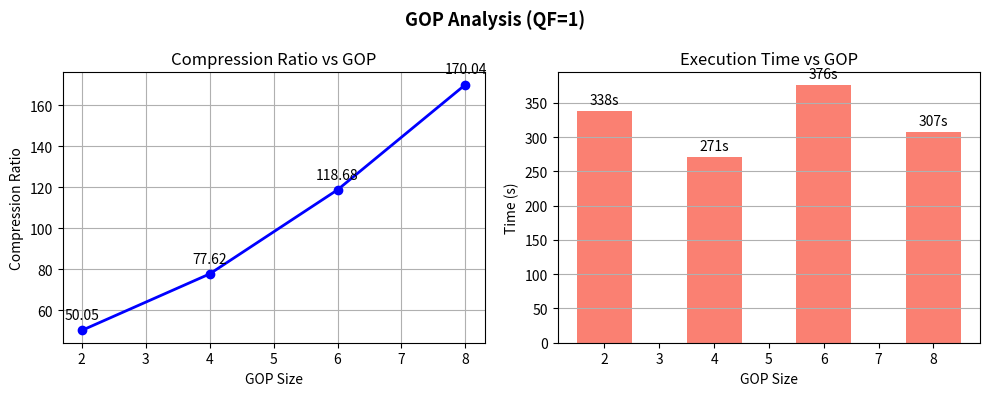

The script that saved this image:
import matplotlib.pyplot as plt

gops = [2, 4, 6, 8]
ratios = [50.05, 77.62, 118.68, 170.04]
times = [338, 271, 376, 307]

fig, (ax1, ax2) = plt.subplots(1, 2, figsize=(10, 4))

ax1.plot(gops, ratios, marker='o', color='blue', linewidth=2)
ax1.set_title("Compression Ratio vs GOP")
ax1.set_xlabel("GOP Size")
ax1.set_ylabel("Compression Ratio")
ax1.grid(True)
for g, r in zip(gops, ratios):
    ax1.annotate(str(r), xy=(g, r), xytext=(0, 8), textcoords="offset points", ha='center')

ax2.bar(gops, times, color='salmon', width=1)
ax2.set_title("Execution Time vs GOP")
ax2.set_xlabel("GOP Size")
ax2.set_ylabel("Time (s)")
ax2.grid(True, axis='y')
for g, t in zip(gops, times):
    ax2.annotate(str(t)+'s', xy=(g, t), xytext=(0, 5), textcoords="offset points", ha='center')

plt.suptitle("GOP Analysis (QF=1)", fontsize=13, fontweight='bold')
plt.tight_layout()
plt.savefig("gop_vs_compression.png", dpi=150)
plt.show()
